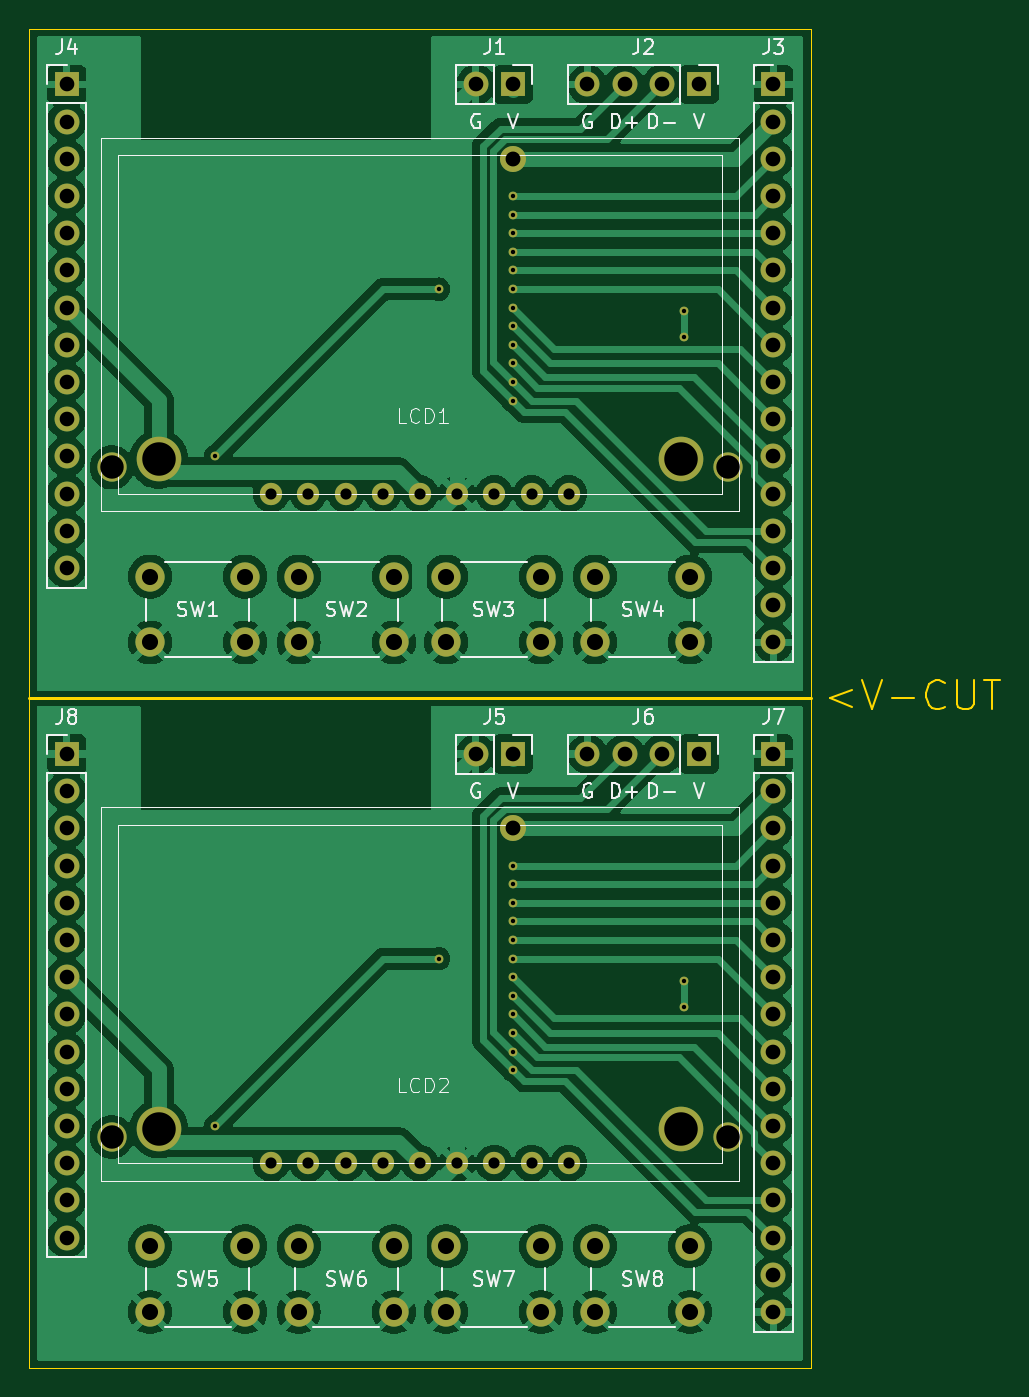
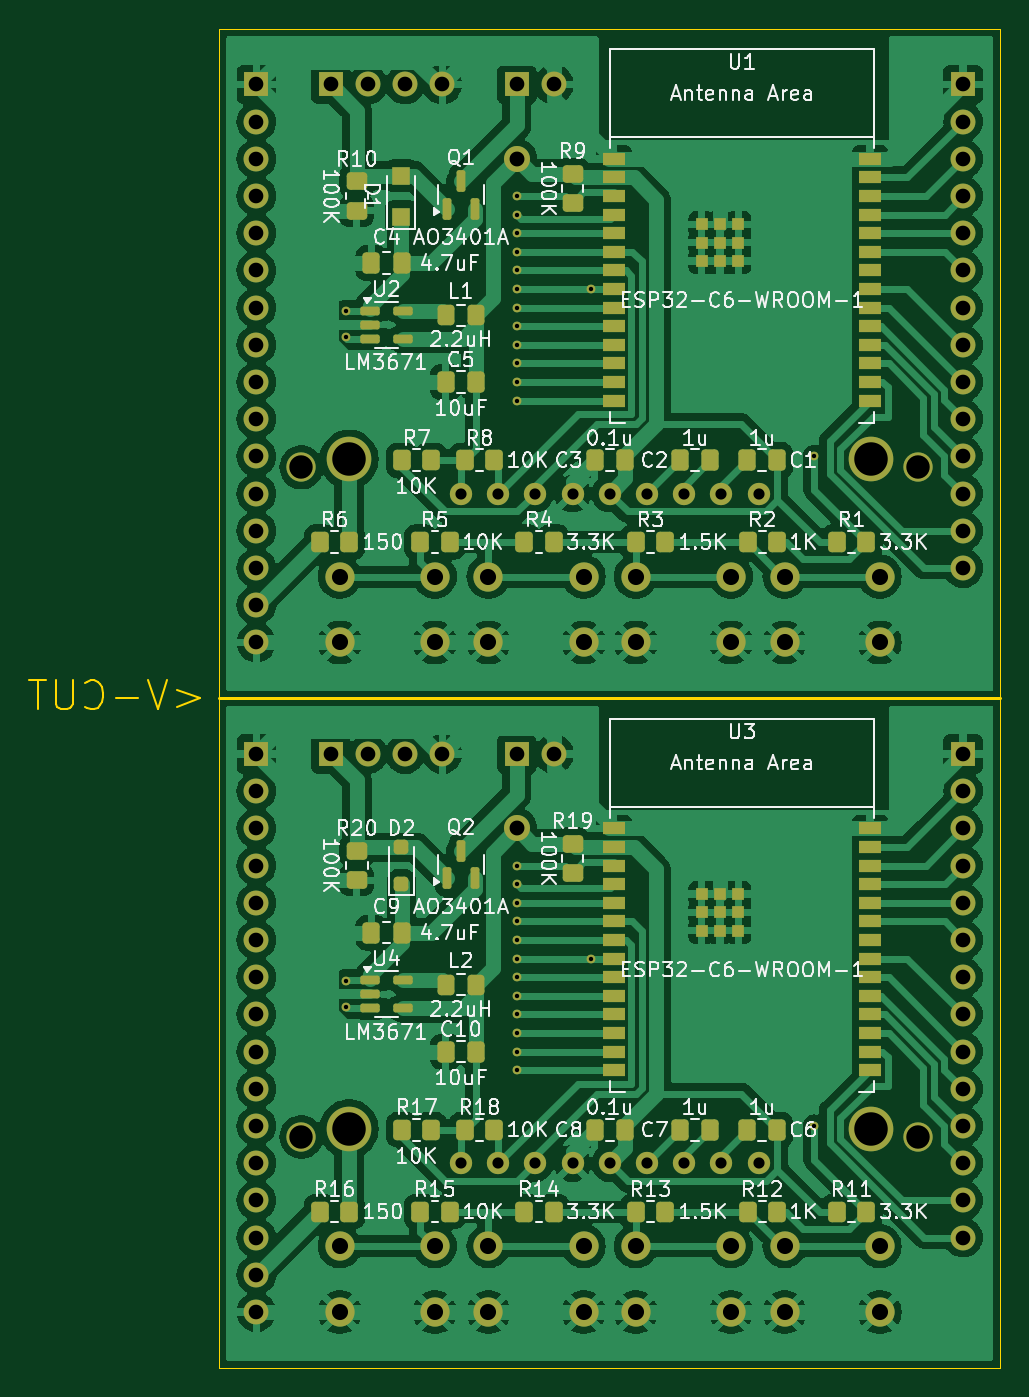
Circuit board: 9 layer files. Board 66.3 x 91.4 mm.
- bottom_copper: ESP32-C6_interface-B_Cu.gbr (251851 bytes)
- bottom_mask: ESP32-C6_interface-B_Mask.gbr (11027 bytes)
- bottom_silk: ESP32-C6_interface-B_Silkscreen.gbr (148429 bytes)
- outline: ESP32-C6_interface-Edge_Cuts.gbr (2445 bytes)
- top_copper: ESP32-C6_interface-F_Cu.gbr (181069 bytes)
- top_mask: ESP32-C6_interface-F_Mask.gbr (5156 bytes)
- top_silk: ESP32-C6_interface-F_Silkscreen.gbr (38152 bytes)
- drill: ESP32-C6_interface-NPTH.drl (277 bytes)
- drill: ESP32-C6_interface-PTH.drl (3355 bytes)

=== bottom_copper: ESP32-C6_interface-B_Cu.gbr (251851 bytes, source omitted) ===
=== bottom_mask: ESP32-C6_interface-B_Mask.gbr (11027 bytes, source omitted) ===
=== bottom_silk: ESP32-C6_interface-B_Silkscreen.gbr (148429 bytes, source omitted) ===
=== outline: ESP32-C6_interface-Edge_Cuts.gbr ===
G04 #@! TF.GenerationSoftware,KiCad,Pcbnew,8.0.2*
G04 #@! TF.CreationDate,2024-12-25T05:51:59+09:00*
G04 #@! TF.ProjectId,ESP32-C6_interface,45535033-322d-4433-965f-696e74657266,1.0*
G04 #@! TF.SameCoordinates,Original*
G04 #@! TF.FileFunction,Profile,NP*
%FSLAX46Y46*%
G04 Gerber Fmt 4.6, Leading zero omitted, Abs format (unit mm)*
G04 Created by KiCad (PCBNEW 8.0.2) date 2024-12-25 05:51:59*
%MOMM*%
%LPD*%
G01*
G04 APERTURE LIST*
G04 #@! TA.AperFunction,Profile*
%ADD10C,0.050000*%
G04 #@! TD*
G04 #@! TA.AperFunction,Profile*
%ADD11C,0.200000*%
G04 #@! TD*
%ADD12C,0.150000*%
G04 APERTURE END LIST*
D10*
X126873000Y-35680000D02*
X180213000Y-35680000D01*
X180213000Y-127120000D01*
X126873000Y-127120000D01*
X126873000Y-35680000D01*
D11*
X126873000Y-81400000D02*
X180213000Y-81400000D01*
D12*
X183073684Y-80830104D02*
X181549874Y-81401533D01*
X181549874Y-81401533D02*
X183073684Y-81972961D01*
X183740350Y-80163438D02*
X184407016Y-82163438D01*
X184407016Y-82163438D02*
X185073683Y-80163438D01*
X185740350Y-81401533D02*
X187264160Y-81401533D01*
X189359397Y-81972961D02*
X189264159Y-82068200D01*
X189264159Y-82068200D02*
X188978445Y-82163438D01*
X188978445Y-82163438D02*
X188787969Y-82163438D01*
X188787969Y-82163438D02*
X188502254Y-82068200D01*
X188502254Y-82068200D02*
X188311778Y-81877723D01*
X188311778Y-81877723D02*
X188216540Y-81687247D01*
X188216540Y-81687247D02*
X188121302Y-81306295D01*
X188121302Y-81306295D02*
X188121302Y-81020580D01*
X188121302Y-81020580D02*
X188216540Y-80639628D01*
X188216540Y-80639628D02*
X188311778Y-80449152D01*
X188311778Y-80449152D02*
X188502254Y-80258676D01*
X188502254Y-80258676D02*
X188787969Y-80163438D01*
X188787969Y-80163438D02*
X188978445Y-80163438D01*
X188978445Y-80163438D02*
X189264159Y-80258676D01*
X189264159Y-80258676D02*
X189359397Y-80353914D01*
X190216540Y-80163438D02*
X190216540Y-81782485D01*
X190216540Y-81782485D02*
X190311778Y-81972961D01*
X190311778Y-81972961D02*
X190407016Y-82068200D01*
X190407016Y-82068200D02*
X190597492Y-82163438D01*
X190597492Y-82163438D02*
X190978445Y-82163438D01*
X190978445Y-82163438D02*
X191168921Y-82068200D01*
X191168921Y-82068200D02*
X191264159Y-81972961D01*
X191264159Y-81972961D02*
X191359397Y-81782485D01*
X191359397Y-81782485D02*
X191359397Y-80163438D01*
X192026064Y-80163438D02*
X193168921Y-80163438D01*
X192597492Y-82163438D02*
X192597492Y-80163438D01*
M02*

=== top_copper: ESP32-C6_interface-F_Cu.gbr (181069 bytes, source omitted) ===
=== top_mask: ESP32-C6_interface-F_Mask.gbr ===
G04 #@! TF.GenerationSoftware,KiCad,Pcbnew,8.0.2*
G04 #@! TF.CreationDate,2024-12-25T05:51:59+09:00*
G04 #@! TF.ProjectId,ESP32-C6_interface,45535033-322d-4433-965f-696e74657266,1.0*
G04 #@! TF.SameCoordinates,Original*
G04 #@! TF.FileFunction,Soldermask,Top*
G04 #@! TF.FilePolarity,Negative*
%FSLAX46Y46*%
G04 Gerber Fmt 4.6, Leading zero omitted, Abs format (unit mm)*
G04 Created by KiCad (PCBNEW 8.0.2) date 2024-12-25 05:51:59*
%MOMM*%
%LPD*%
G01*
G04 APERTURE LIST*
%ADD10C,2.000000*%
%ADD11R,1.700000X1.700000*%
%ADD12O,1.700000X1.700000*%
%ADD13C,1.524000*%
%ADD14C,3.048000*%
%ADD15C,1.778000*%
%ADD16C,0.600000*%
G04 APERTURE END LIST*
D10*
X165481000Y-73090000D03*
X171981000Y-73090000D03*
X165481000Y-77590000D03*
X171981000Y-77590000D03*
D11*
X159893000Y-39490000D03*
D12*
X157353000Y-39490000D03*
D11*
X177673000Y-39490000D03*
D12*
X177673000Y-42030000D03*
X177673000Y-44570000D03*
X177673000Y-47110000D03*
X177673000Y-49650000D03*
X177673000Y-52190000D03*
X177673000Y-54730000D03*
X177673000Y-57270000D03*
X177673000Y-59810000D03*
X177673000Y-62350000D03*
X177673000Y-64890000D03*
X177673000Y-67430000D03*
X177673000Y-69970000D03*
X177673000Y-72510000D03*
X177673000Y-75050000D03*
X177673000Y-77590000D03*
D11*
X129413000Y-39490000D03*
D12*
X129413000Y-42030000D03*
X129413000Y-44570000D03*
X129413000Y-47110000D03*
X129413000Y-49650000D03*
X129413000Y-52190000D03*
X129413000Y-54730000D03*
X129413000Y-57270000D03*
X129413000Y-59810000D03*
X129413000Y-62350000D03*
X129413000Y-64890000D03*
X129413000Y-67430000D03*
X129413000Y-69970000D03*
X129413000Y-72510000D03*
D11*
X172593000Y-85210000D03*
D12*
X170053000Y-85210000D03*
X167513000Y-85210000D03*
X164973000Y-85210000D03*
D11*
X172593000Y-39490000D03*
D12*
X170053000Y-39490000D03*
X167513000Y-39490000D03*
X164973000Y-39490000D03*
D10*
X135105000Y-73090000D03*
X141605000Y-73090000D03*
X135105000Y-77590000D03*
X141605000Y-77590000D03*
X145265000Y-73090000D03*
X151765000Y-73090000D03*
X145265000Y-77590000D03*
X151765000Y-77590000D03*
D11*
X159893000Y-85210000D03*
D12*
X157353000Y-85210000D03*
D11*
X129413000Y-85210000D03*
D12*
X129413000Y-87750000D03*
X129413000Y-90290000D03*
X129413000Y-92830000D03*
X129413000Y-95370000D03*
X129413000Y-97910000D03*
X129413000Y-100450000D03*
X129413000Y-102990000D03*
X129413000Y-105530000D03*
X129413000Y-108070000D03*
X129413000Y-110610000D03*
X129413000Y-113150000D03*
X129413000Y-115690000D03*
X129413000Y-118230000D03*
D10*
X155321000Y-73090000D03*
X161821000Y-73090000D03*
X155321000Y-77590000D03*
X161821000Y-77590000D03*
X145265000Y-118810000D03*
X151765000Y-118810000D03*
X145265000Y-123310000D03*
X151765000Y-123310000D03*
X132493000Y-111350000D03*
X174593000Y-111350000D03*
D13*
X143383000Y-113150000D03*
X145923000Y-113150000D03*
X148463000Y-113150000D03*
X151003000Y-113150000D03*
X153543000Y-113150000D03*
X156083000Y-113150000D03*
X158623000Y-113150000D03*
X161163000Y-113150000D03*
X163703000Y-113150000D03*
D14*
X135709000Y-110794000D03*
X171343000Y-110800000D03*
D11*
X177673000Y-85210000D03*
D12*
X177673000Y-87750000D03*
X177673000Y-90290000D03*
X177673000Y-92830000D03*
X177673000Y-95370000D03*
X177673000Y-97910000D03*
X177673000Y-100450000D03*
X177673000Y-102990000D03*
X177673000Y-105530000D03*
X177673000Y-108070000D03*
X177673000Y-110610000D03*
X177673000Y-113150000D03*
X177673000Y-115690000D03*
X177673000Y-118230000D03*
X177673000Y-120770000D03*
X177673000Y-123310000D03*
D10*
X135105000Y-118810000D03*
X141605000Y-118810000D03*
X135105000Y-123310000D03*
X141605000Y-123310000D03*
X132493000Y-65630000D03*
X174593000Y-65630000D03*
D13*
X143383000Y-67430000D03*
X145923000Y-67430000D03*
X148463000Y-67430000D03*
X151003000Y-67430000D03*
X153543000Y-67430000D03*
X156083000Y-67430000D03*
X158623000Y-67430000D03*
X161163000Y-67430000D03*
X163703000Y-67430000D03*
D14*
X135709000Y-65074000D03*
X171343000Y-65080000D03*
D10*
X155321000Y-118810000D03*
X161821000Y-118810000D03*
X155321000Y-123310000D03*
X161821000Y-123310000D03*
X165481000Y-118810000D03*
X171981000Y-118810000D03*
X165481000Y-123310000D03*
X171981000Y-123310000D03*
D15*
X159893000Y-90290000D03*
X159893000Y-44570000D03*
D16*
X171577000Y-56762000D03*
X171577000Y-54984000D03*
X171577000Y-100704000D03*
X171577000Y-102482000D03*
X159893000Y-50920000D03*
X159893000Y-96640000D03*
X159893000Y-52190000D03*
X159893000Y-97910000D03*
X154813000Y-99180000D03*
X139573000Y-64890000D03*
X159893000Y-99180000D03*
X154813000Y-53460000D03*
X139573000Y-110610000D03*
X159893000Y-53460000D03*
X159893000Y-92830000D03*
X159893000Y-47110000D03*
X159893000Y-57270000D03*
X159893000Y-102990000D03*
X159893000Y-54730000D03*
X159893000Y-100450000D03*
X159893000Y-104260000D03*
X159893000Y-58540000D03*
X159893000Y-95370000D03*
X159893000Y-49650000D03*
X159893000Y-56000000D03*
X159893000Y-101720000D03*
X159893000Y-48380000D03*
X159893000Y-94100000D03*
X159893000Y-105530000D03*
X159893000Y-59810000D03*
X159893000Y-61080000D03*
X159893000Y-106800000D03*
M02*

=== top_silk: ESP32-C6_interface-F_Silkscreen.gbr (38152 bytes, source omitted) ===
=== drill: ESP32-C6_interface-NPTH.drl ===
M48
; DRILL file {KiCad 8.0.2} date 2024-12-25T05:52:02+0900
; FORMAT={-:-/ absolute / inch / decimal}
; #@! TF.CreationDate,2024-12-25T05:52:02+09:00
; #@! TF.GenerationSoftware,Kicad,Pcbnew,8.0.2
; #@! TF.FileFunction,NonPlated,1,2,NPTH
FMAT,2
INCH
%
G90
G05
M30

=== drill: ESP32-C6_interface-PTH.drl ===
M48
; DRILL file {KiCad 8.0.2} date 2024-12-25T05:52:02+0900
; FORMAT={-:-/ absolute / inch / decimal}
; #@! TF.CreationDate,2024-12-25T05:52:02+09:00
; #@! TF.GenerationSoftware,Kicad,Pcbnew,8.0.2
; #@! TF.FileFunction,Plated,1,2,PTH
FMAT,2
INCH
; #@! TA.AperFunction,Plated,PTH,ViaDrill
T1C0.0118
; #@! TA.AperFunction,Plated,PTH,ComponentDrill
T2C0.0300
; #@! TA.AperFunction,Plated,PTH,ComponentDrill
T3C0.0394
; #@! TA.AperFunction,Plated,PTH,ViaDrill
T4C0.0400
; #@! TA.AperFunction,Plated,PTH,ComponentDrill
T5C0.0433
; #@! TA.AperFunction,Plated,PTH,ComponentDrill
T6C0.0630
; #@! TA.AperFunction,Plated,PTH,ComponentDrill
T7C0.0900
%
G90
G05
T1
X5.495Y-2.5547
X5.495Y-4.3547
X6.095Y-2.1047
X6.095Y-3.9047
X6.295Y-1.8547
X6.295Y-1.9047
X6.295Y-1.9547
X6.295Y-2.0047
X6.295Y-2.0547
X6.295Y-2.1047
X6.295Y-2.1547
X6.295Y-2.2047
X6.295Y-2.2547
X6.295Y-2.3047
X6.295Y-2.3547
X6.295Y-2.4047
X6.295Y-3.6547
X6.295Y-3.7047
X6.295Y-3.7547
X6.295Y-3.8047
X6.295Y-3.8547
X6.295Y-3.9047
X6.295Y-3.9547
X6.295Y-4.0047
X6.295Y-4.0547
X6.295Y-4.1047
X6.295Y-4.1547
X6.295Y-4.2047
X6.755Y-2.1647
X6.755Y-2.2347
X6.755Y-3.9647
X6.755Y-4.0347
T2
X5.645Y-2.6547
X5.645Y-4.4547
X5.745Y-2.6547
X5.745Y-4.4547
X5.845Y-2.6547
X5.845Y-4.4547
X5.945Y-2.6547
X5.945Y-4.4547
X6.045Y-2.6547
X6.045Y-4.4547
X6.145Y-2.6547
X6.145Y-4.4547
X6.245Y-2.6547
X6.245Y-4.4547
X6.345Y-2.6547
X6.345Y-4.4547
X6.445Y-2.6547
X6.445Y-4.4547
T3
X5.095Y-1.5547
X5.095Y-1.6547
X5.095Y-1.7547
X5.095Y-1.8547
X5.095Y-1.9547
X5.095Y-2.0547
X5.095Y-2.1547
X5.095Y-2.2547
X5.095Y-2.3547
X5.095Y-2.4547
X5.095Y-2.5547
X5.095Y-2.6547
X5.095Y-2.7547
X5.095Y-2.8547
X5.095Y-3.3547
X5.095Y-3.4547
X5.095Y-3.5547
X5.095Y-3.6547
X5.095Y-3.7547
X5.095Y-3.8547
X5.095Y-3.9547
X5.095Y-4.0547
X5.095Y-4.1547
X5.095Y-4.2547
X5.095Y-4.3547
X5.095Y-4.4547
X5.095Y-4.5547
X5.095Y-4.6547
X6.195Y-1.5547
X6.195Y-3.3547
X6.295Y-1.5547
X6.295Y-3.3547
X6.495Y-1.5547
X6.495Y-3.3547
X6.595Y-1.5547
X6.595Y-3.3547
X6.695Y-1.5547
X6.695Y-3.3547
X6.795Y-1.5547
X6.795Y-3.3547
X6.995Y-1.5547
X6.995Y-1.6547
X6.995Y-1.7547
X6.995Y-1.8547
X6.995Y-1.9547
X6.995Y-2.0547
X6.995Y-2.1547
X6.995Y-2.2547
X6.995Y-2.3547
X6.995Y-2.4547
X6.995Y-2.5547
X6.995Y-2.6547
X6.995Y-2.7547
X6.995Y-2.8547
X6.995Y-2.9547
X6.995Y-3.0547
X6.995Y-3.3547
X6.995Y-3.4547
X6.995Y-3.5547
X6.995Y-3.6547
X6.995Y-3.7547
X6.995Y-3.8547
X6.995Y-3.9547
X6.995Y-4.0547
X6.995Y-4.1547
X6.995Y-4.2547
X6.995Y-4.3547
X6.995Y-4.4547
X6.995Y-4.5547
X6.995Y-4.6547
X6.995Y-4.7547
X6.995Y-4.8547
T4
X6.295Y-1.7547
X6.295Y-3.5547
T5
X5.3191Y-2.8776
X5.3191Y-3.0547
X5.3191Y-4.6776
X5.3191Y-4.8547
X5.575Y-2.8776
X5.575Y-3.0547
X5.575Y-4.6776
X5.575Y-4.8547
X5.7191Y-2.8776
X5.7191Y-3.0547
X5.7191Y-4.6776
X5.7191Y-4.8547
X5.975Y-2.8776
X5.975Y-3.0547
X5.975Y-4.6776
X5.975Y-4.8547
X6.115Y-2.8776
X6.115Y-3.0547
X6.115Y-4.6776
X6.115Y-4.8547
X6.3709Y-2.8776
X6.3709Y-3.0547
X6.3709Y-4.6776
X6.3709Y-4.8547
X6.515Y-2.8776
X6.515Y-3.0547
X6.515Y-4.6776
X6.515Y-4.8547
X6.7709Y-2.8776
X6.7709Y-3.0547
X6.7709Y-4.6776
X6.7709Y-4.8547
T6
X5.2163Y-2.5839
X5.2163Y-4.3839
X6.8737Y-2.5839
X6.8737Y-4.3839
T7
X5.3429Y-2.562
X5.3429Y-4.362
X6.7458Y-2.5622
X6.7458Y-4.3622
M30
